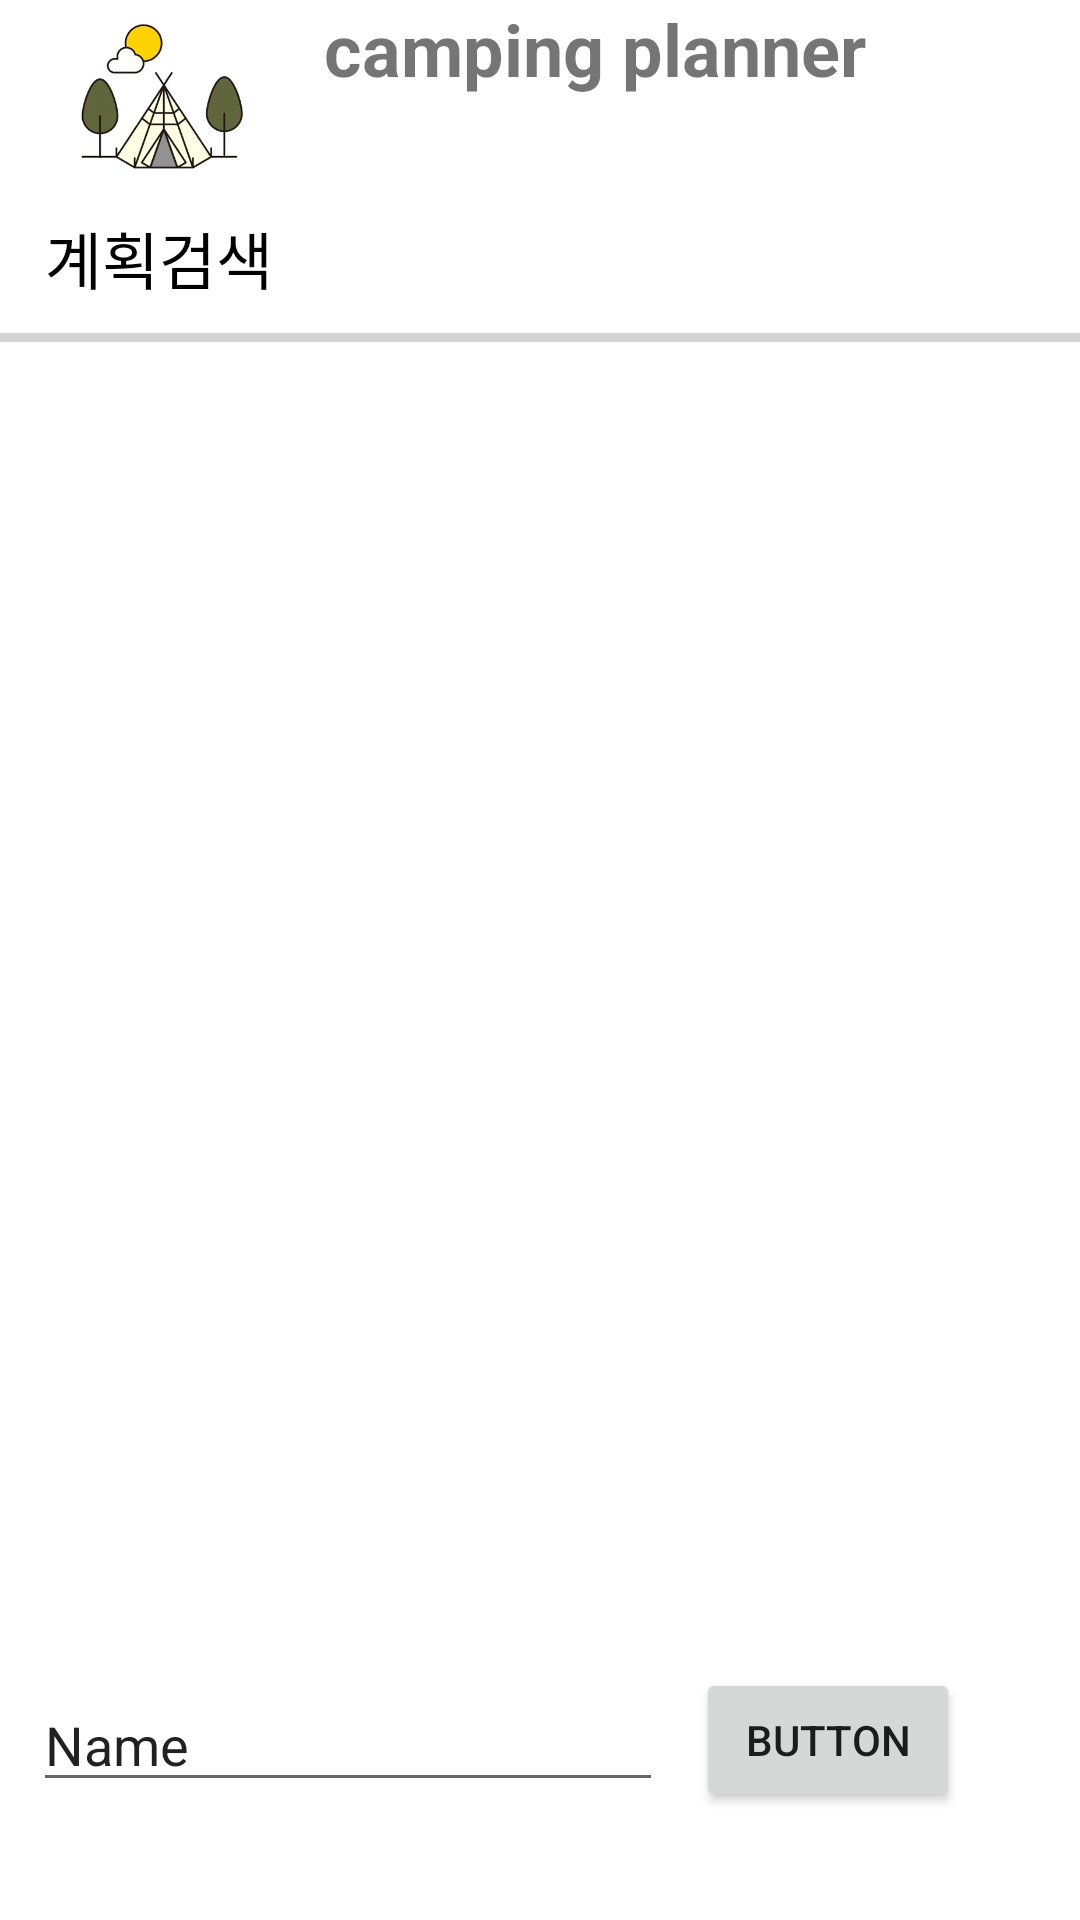

Android layout source for this screen:
<!-- AndroidManifest.xml: application theme Theme.YJP_CapStone -->
<!-- res/layout/fragment_plan_search.xml -->
<?xml version="1.0" encoding="utf-8"?>
<FrameLayout xmlns:android="http://schemas.android.com/apk/res/android"
    xmlns:app="http://schemas.android.com/apk/res-auto"
    xmlns:tools="http://schemas.android.com/tools"
    android:layout_width="match_parent"
    android:layout_height="match_parent"
    tools:context=".ui.teamplan.PlanSearch">

    <androidx.constraintlayout.widget.ConstraintLayout
        android:layout_width="match_parent"
        android:layout_height="match_parent">

        <LinearLayout
            android:id="@+id/linearLayout2"
            android:layout_width="0dp"
            android:layout_height="61dp"
            android:orientation="horizontal"
            app:layout_constraintEnd_toEndOf="parent"
            app:layout_constraintStart_toStartOf="parent"
            app:layout_constraintTop_toTopOf="parent">

            <ImageView
                android:id="@+id/imageView2"
                android:layout_width="83dp"
                android:layout_height="match_parent"
                android:layout_weight="1"
                android:src="@drawable/main_icon" />

            <TextView
                android:id="@+id/textView2"
                android:layout_width="202dp"
                android:layout_height="match_parent"
                android:layout_weight="1"
                android:text="camping planner"
                android:textSize="24sp"
                android:textStyle="bold" />

            <ImageButton
                android:id="@+id/sideBar"
                android:layout_width="wrap_content"
                android:layout_height="match_parent"
                android:layout_weight="1"
                android:background="#00FFFFFF"
                android:src="@drawable/ic_menu"
                tools:ignore="SpeakableTextPresentCheck" />

        </LinearLayout>

        <View
            android:id="@+id/viewHeaderBar"
            android:layout_width="match_parent"
            android:layout_height="3dp"
            android:layout_marginTop="50dp"
            android:background="#D3D3D3"
            app:layout_constraintTop_toBottomOf="@+id/linearLayout2"
            tools:layout_editor_absoluteX="1dp" />

        <TextView
            android:id="@+id/searchPlan"
            android:layout_width="wrap_content"
            android:layout_height="wrap_content"
            android:layout_marginLeft="15dp"
            android:text="계획검색"
            android:textColor="@color/black"
            android:textSize="10pt"
            app:layout_constraintBottom_toTopOf="@+id/viewHeaderBar"
            app:layout_constraintStart_toStartOf="parent"
            app:layout_constraintTop_toBottomOf="@+id/linearLayout2" />


        <androidx.constraintlayout.widget.ConstraintLayout
            android:id="@+id/frameLayout"
            android:layout_width="match_parent"
            android:layout_height="100dp"
            android:layout_marginBottom="10dp"
            app:layout_constraintBottom_toBottomOf="parent">

            <EditText
                android:id="@+id/planKeyWord"
                android:layout_width="wrap_content"
                android:layout_height="wrap_content"
                android:ems="10"
                android:inputType="textPersonName"
                android:text="Name"
                app:layout_constraintBottom_toBottomOf="parent"
                app:layout_constraintEnd_toStartOf="@+id/planKeyWordSearchBtn"
                app:layout_constraintStart_toStartOf="parent"
                app:layout_constraintTop_toTopOf="parent" />

            <Button
                android:id="@+id/planKeyWordSearchBtn"
                android:layout_width="wrap_content"
                android:layout_height="wrap_content"
                android:layout_marginRight="40dp"
                android:text="Button"
                app:layout_constraintBottom_toBottomOf="parent"
                app:layout_constraintEnd_toEndOf="parent"
                app:layout_constraintTop_toTopOf="parent" />
        </androidx.constraintlayout.widget.ConstraintLayout>

        <androidx.recyclerview.widget.RecyclerView
            android:id="@+id/planSearchList"
            android:layout_width="match_parent"
            android:layout_height="450dp"
            android:layout_marginTop="25dp"
            android:layout_marginLeft="25dp"
            android:layout_marginRight="25dp"
            android:layout_marginBottom="25dp"
            app:layout_constraintBottom_toTopOf="@+id/frameLayout"
            app:layout_constraintEnd_toEndOf="parent"
            app:layout_constraintStart_toStartOf="parent"
            app:layout_constraintTop_toBottomOf="@+id/viewHeaderBar" />


    </androidx.constraintlayout.widget.ConstraintLayout>

</FrameLayout>
<!-- resources referenced by this layout -->
<resources>
  <color name="black">#FF000000</color>
  <!-- drawable main_icon: png bitmap (drawable, 62337 bytes) -->
  <style name="Theme.YJP_CapStone" parent="Theme.MaterialComponents.DayNight.NoActionBar">
          `
          <item name="colorPrimary">@color/purple_500</item>
          <item name="colorPrimaryVariant">@color/purple_700</item>
          <item name="colorOnPrimary">@color/white</item>
          
          <item name="colorSecondary">@color/teal_200</item>
          <item name="colorSecondaryVariant">@color/teal_700</item>
          <item name="colorOnSecondary">@color/black</item>
          
          <item name="android:statusBarColor" tools:targetApi="l">?attr/colorPrimaryVariant</item>
          
      </style>
  <color name="purple_500">#FF6200EE</color>
  <color name="purple_700">#FF3700B3</color>
  <color name="white">#FFFFFFFF</color>
  <color name="teal_200">#FF03DAC5</color>
  <color name="teal_700">#FF018786</color>
</resources>
